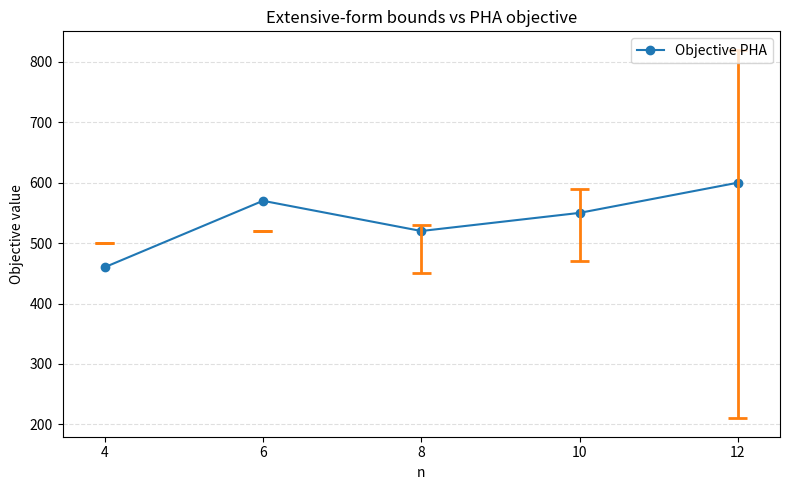

Here is the Python script that generated this plot:
import matplotlib.pyplot as plt
from pathlib import Path


def main(output_path: Path | str | None = None):
    # Initialize dataset
    data = [
        {"n": 4,  "ext_lb": 500, "ext_ub": 500, "pha": 460},
        {"n": 6,  "ext_lb": 520, "ext_ub": 520, "pha": 570},
        {"n": 8,  "ext_lb": 450, "ext_ub": 530, "pha": 520},
        {"n": 10, "ext_lb": 470, "ext_ub": 590, "pha": 550},
        {"n": 12, "ext_lb": 210, "ext_ub": 820, "pha": 600},
    ]

    ns = [d["n"] for d in data]
    ext_lb = [d["ext_lb"] for d in data]
    ext_ub = [d["ext_ub"] for d in data]
    pha = [d["pha"] for d in data]

    fig, ax = plt.subplots(figsize=(8, 5))

    # Plot PHA line
    ax.plot(ns, pha, marker="o", linestyle="-", color="#1f77b4", label="Objective PHA")

    # Plot vertical error bars (as lines with caps) indicating [ext_lb, ext_ub]
    for x, ylow, yhigh in zip(ns, ext_lb, ext_ub):
        ax.vlines(x, ylow, yhigh, color="#ff7f0e", linewidth=2)
        # end caps
        cap_width = 0.12
        ax.hlines(ylow, x - cap_width, x + cap_width, color="#ff7f0e", linewidth=2)
        ax.hlines(yhigh, x - cap_width, x + cap_width, color="#ff7f0e", linewidth=2)

    ax.set_xlabel("n")
    ax.set_ylabel("Objective value")
    ax.set_title("Extensive-form bounds vs PHA objective")
    ax.set_xticks(ns)
    ax.grid(axis="y", linestyle="--", alpha=0.4)
    ax.legend()

    out_dir = Path("results") / "figures"
    out_dir.mkdir(parents=True, exist_ok=True)
    out_file = Path(output_path) if output_path is not None else out_dir / "extensive_vs_pha.png"
    fig.tight_layout()
    fig.savefig(out_file, dpi=150)
    print(f"Saved plot to: {out_file}")


if __name__ == "__main__":
    main()
